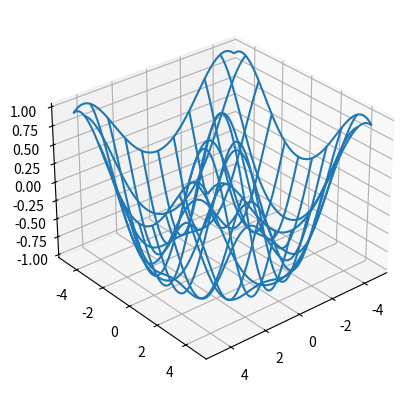

Here is the Python script that generated this plot:
NAME = "" # put your full name here
COLLABORATORS = "" # put the name(s) of anyone you worked with here

import numpy as np
import matplotlib.pyplot as plt
import pandas as pd
import re
%matplotlib inline

# (OPTIONAL) YOUR CODE HERE

# solution
(1 + 2) / 4

# (OPTIONAL) YOUR CODE HERE

# solution - any list will do, but a valid solution might look like this:
primes = [2, 3, 5, 7, 11, 13, 17, 19, 23, 29]
print(len(primes))
print(primes[len(primes)-1])

def natlogs(n):
    """
    This function takes an integer n>0 as input.
    It takes the natural log of each integer from 1 to n and returns a list,
    such that the ith element of the returned list equals ln(i), rounded to 
    three decimal places.
    """
    
    # this solution creates an empty list, loops through all values from 1 to n, 
    # and appends the natural log of each value to the list
    
    natlog_list = [] # a list that will contain the natural logs
    
    for i in range(1,n+1):
        natlog_list.append(np.round(np.log(i),decimals=3))
    
    return natlog_list
    
    raise NotImplementedError()
    
def natlogs2(n):
    
    # This solution uses map(), which applies a function (the first argument) to 
    # every element of a list (the second argument), and a returns a list of results.
    # lambda in the function argument is a kind of one-line function that lets you
    # specify the arguments and expression. In the example below, the argument is x,
    # the value in the range 1 to n+1, and the expression to be returned is ln(x),
    # i.e., the natural log of x.
    
    return list(map(lambda x: np.round(np.log(x),decimals=3), range(1,n+1)))

    raise NotImplementedError()



def natlogs3(n):
    
    # this solution uses list comprehension syntax, which is a shorter way to write for
    # loops, following this syntax:
    # [expression for item in list if conditional]
    # This syntax is equivalent to the following loop:
    # for item in list:
    #     if conditional:
    #          expression
    
    return [np.round(np.log(i),decimals=3) for i in range(1,n+1)]
    
    raise NotImplementedError()

print(natlogs(10))
print(natlogs2(10))
print(natlogs3(10))

assert natlogs(1) == [0.0]
assert natlogs(2) == [0.0, 0.693]
assert natlogs(10) == [0.0, 0.693, 1.099, 1.386, 1.609, 1.792, 1.946, 2.079, 2.197, 2.303]

def clean(string):
    """Return cleaned string"""
    # YOUR CODE HERE
        
    clean_string = string.upper() # make uppercase
    clean_string = clean_string.strip() # remove leading and ending whitespace
    
    return clean_string

    raise NotImplementedError()

clean(" 12 Oak Street ")

assert clean("ER 131-lab section 101") == "ER 131-LAB SECTION 101"
assert clean(" 09/01/2020 ") == "09/01/2020"
assert clean("$1500 Dollars ") == "$1500 DOLLARS"

def clean_bonus(string):
    """Return cleaned string"""
    # OPTIONAL: YOUR CODE HERE
        
    clean_string = string.upper() # make uppercase
    clean_string = re.sub('[^a-zA-Z0-9]+', ' ', clean_string) # replace non alpha-numeric characters
    clean_string = clean_string.strip() # remove leading and ending whitespace
    
    return clean_string

# # Uncomment this cell to test clean_bonus, if you attempted it

assert clean_bonus("ER 131-lab section 101") == "ER 131 LAB SECTION 101"
assert clean_bonus(" 09/01/2020 ") == "09 01 2020"
assert clean_bonus("$1500 DOLLARS ") == "1500 DOLLARS"

from mpl_toolkits.mplot3d import axes3d
import matplotlib.pyplot as plt


# Create a plot
u = np.linspace(1.5*np.pi, -1.5*np.pi, 100)
[x,y] = np.meshgrid(u, u)
z = np.cos( np.sqrt(x.flatten()**2 + y.flatten()**2) ).reshape(x.shape)


fig = plt.figure()
ax = fig.add_subplot(111, projection='3d')
# Plot a basic wireframe.
ax.plot_wireframe(x, y, z, rstride=10, cstride=10)
ax.view_init(elev=30., azim=50)
plt.savefig("figure1.pdf")